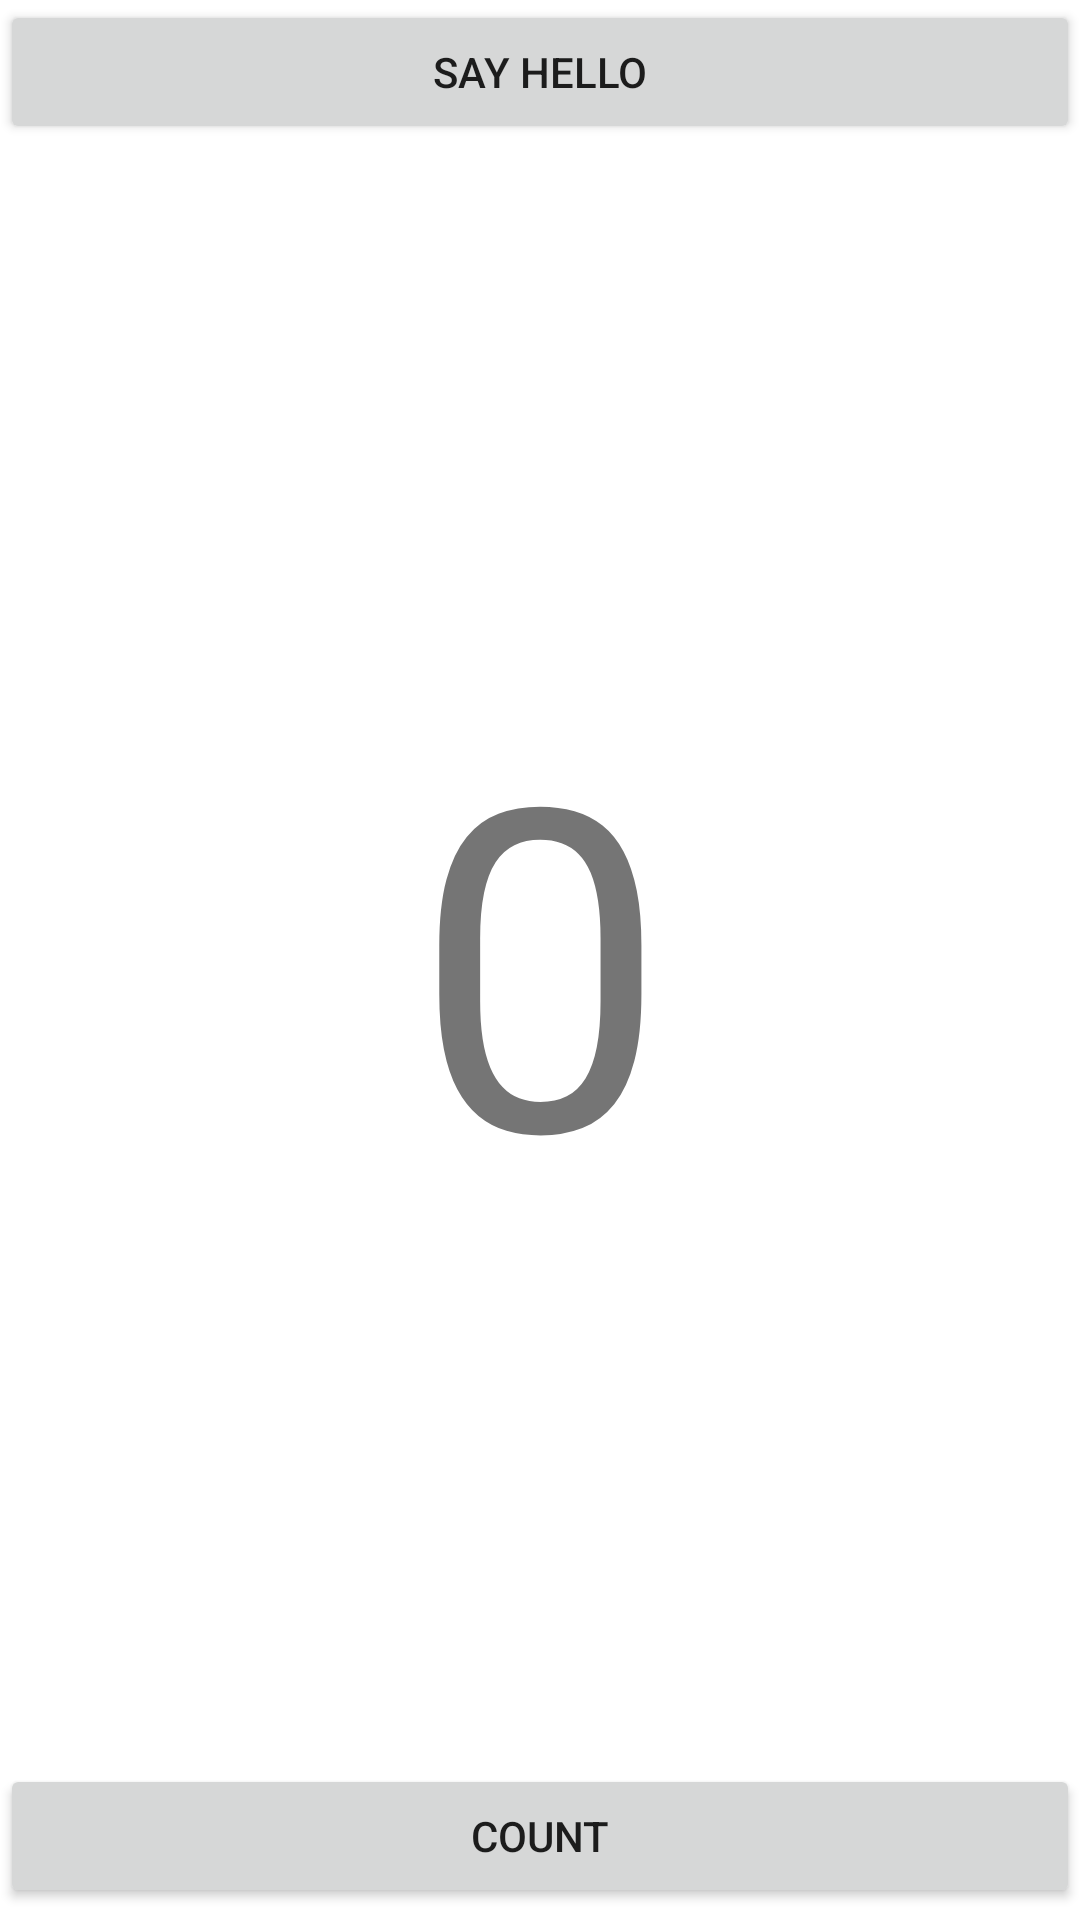

This screen was rendered from an Android layout file. Write that file and the resources it references.
<!-- AndroidManifest.xml: application theme Theme.AssignmentFirst -->
<!-- res/layout/activity_main.xml -->
<?xml version="1.0" encoding="utf-8"?>

<androidx.constraintlayout.widget.ConstraintLayout xmlns:android="http://schemas.android.com/apk/res/android"
    xmlns:app="http://schemas.android.com/apk/res-auto"
    xmlns:tools="http://schemas.android.com/tools"
    android:layout_width="match_parent"
    android:layout_height="match_parent"
    tools:context=".MainActivity">

    <Button
        android:id="@+id/button"
        android:layout_width="0dp"
        android:layout_height="wrap_content"
        android:text="@string/say_hello"
        app:layout_constraintEnd_toEndOf="parent"
        app:layout_constraintStart_toStartOf="parent"
        app:layout_constraintTop_toTopOf="parent"
        android:onClick="callnext"/>

    <Button
        android:id="@+id/button2"
        android:layout_width="0dp"
        android:layout_height="wrap_content"
        android:layout_marginBottom="4dp"
        android:text="@string/count"
        app:layout_constraintBottom_toBottomOf="parent"
        app:layout_constraintEnd_toEndOf="parent"
        app:layout_constraintHorizontal_bias="0.498"
        app:layout_constraintStart_toStartOf="parent"
        android:onClick="counte"/>

    <TextView
        android:id="@+id/textView"
        android:layout_width="0dp"
        android:layout_height="0dp"
        android:text="@string/txt"
        android:gravity="center"
        android:textSize="150sp"
        app:layout_constraintBottom_toTopOf="@+id/button2"
        app:layout_constraintEnd_toEndOf="parent"
        app:layout_constraintStart_toStartOf="parent"
        app:layout_constraintTop_toBottomOf="@+id/button" />
</androidx.constraintlayout.widget.ConstraintLayout>
<!-- resources referenced by this layout -->
<resources>
  <string name="count">Count</string>
  <string name="say_hello">Say Hello</string>
  <string name="txt">0</string>
  <style name="Theme.AssignmentFirst" parent="Theme.MaterialComponents.DayNight.DarkActionBar">
          
          <item name="colorPrimary">@color/purple_500</item>
          <item name="colorPrimaryVariant">@color/purple_700</item>
          <item name="colorOnPrimary">@color/white</item>
          
          <item name="colorSecondary">@color/teal_200</item>
          <item name="colorSecondaryVariant">@color/teal_700</item>
          <item name="colorOnSecondary">@color/black</item>
          
          <item name="android:statusBarColor" tools:targetApi="l">?attr/colorPrimaryVariant</item>
          
      </style>
  <!-- not gathered from this repository: default colours our renderer supplied (Android Studio template values) -->
  <color name="purple_500">#FF6200EE</color>
  <color name="purple_700">#FF3700B3</color>
  <color name="teal_200">#FF03DAC5</color>
  <color name="teal_700">#FF018786</color>
  <color name="black">#FF000000</color>
  <color name="white">#FFFFFFFF</color>
</resources>
